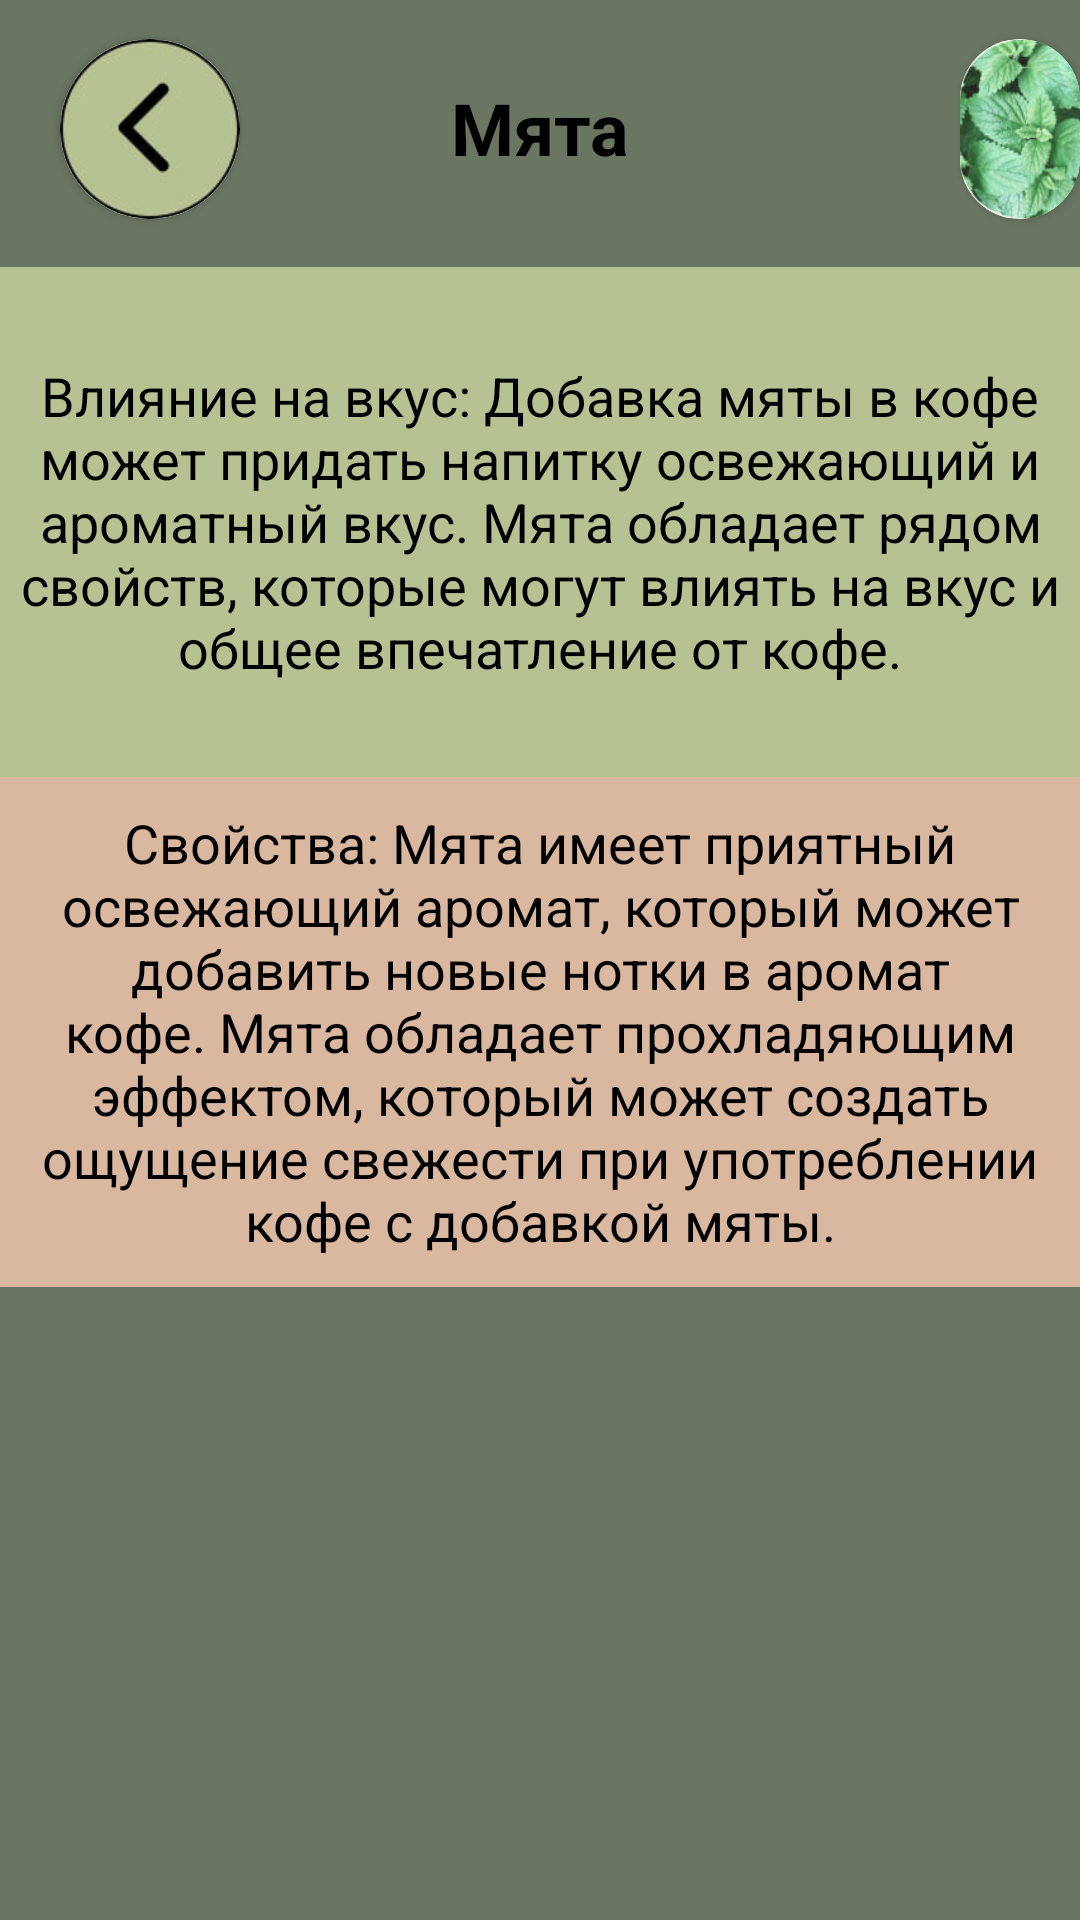

Produce the Android XML layout that renders to this screen, including the resource entries it uses.
<!-- AndroidManifest.xml: application theme Theme.Coffee_app -->
<!-- res/layout/fragment_mint.xml -->
<?xml version="1.0" encoding="utf-8"?>
<ScrollView
    xmlns:android="http://schemas.android.com/apk/res/android"
    android:layout_width="match_parent"
    android:layout_height="match_parent"
    xmlns:app="http://schemas.android.com/apk/res-auto"
    android:fillViewport="true">

    <RelativeLayout
        android:layout_width="match_parent"
        android:layout_height="wrap_content"
        android:background="@color/brown2">

        <TextView
            android:id="@+id/textName"
            android:layout_width="419dp"
            android:layout_height="85dp"
            android:background="@color/brown2"
            android:gravity="center"
            android:text="Мята"
            android:textStyle="bold"
            android:textColor="@color/black"
            android:textSize="24sp"
            android:layout_centerHorizontal="true"
            android:layout_marginTop="0dp"/>

        <com.google.android.material.button.MaterialButton
            android:id="@+id/buttonReturn37"
            android:layout_width="60dp"
            android:layout_height="60dp"
            android:layout_marginLeft="20dp"
            android:layout_marginTop="13dp" />

        <androidx.cardview.widget.CardView
            android:layout_width="60dp"
            android:layout_height="60dp"
            android:layout_marginLeft="20dp"
            android:layout_marginTop="13dp"
            app:cardCornerRadius="42dp"
            app:layout_constraintBottom_toTopOf="@+id/textName">

            <ImageView
                android:layout_width="60dp"
                android:layout_height="60dp"
                app:layout_constraintBottom_toTopOf="@+id/textName"
                android:src="@drawable/was" />
        </androidx.cardview.widget.CardView>

        <androidx.cardview.widget.CardView
            android:layout_width="60dp"
            android:layout_height="60dp"
            android:layout_marginLeft="320dp"
            android:layout_marginTop="13dp"
            app:cardCornerRadius="34dp"
            app:layout_constraintBottom_toTopOf="@+id/textName">

            <ImageView
                android:layout_width="60dp"
                android:layout_height="60dp"
                android:src="@drawable/nim"
                app:layout_constraintBottom_toTopOf="@+id/textName"/>
        </androidx.cardview.widget.CardView>

        <TextView
            android:id="@+id/textComposition"
            android:layout_width="419dp"
            android:layout_height="170dp"
            android:layout_below="@id/buttonReturn37"
            android:background="@color/brown1"
            android:gravity="center"
            android:layout_marginTop="16dp"
            android:text="Влияние на вкус: Добавка мяты в кофе может придать напитку освежающий и ароматный вкус. Мята обладает рядом свойств, которые могут влиять на вкус и общее впечатление от кофе."
            android:textColor="@color/black"
            android:textSize="18sp" />

        <TextView
            android:id="@+id/textPortionSize"
            android:layout_width="419dp"
            android:layout_height="170dp"
            android:layout_below="@id/textComposition"
            android:background="@color/beige"
            android:gravity="center"
            android:text="Свойства: Мята имеет приятный освежающий аромат, который может добавить новые нотки в аромат кофе.
Мята обладает прохладяющим эффектом, который может создать ощущение свежести при употреблении кофе с добавкой мяты."
            android:textColor="@color/black"
            android:textSize="18sp" />

    </RelativeLayout>

</ScrollView>
<!-- resources referenced by this layout -->
<resources>
  <color name="beige">#DAB79F</color>
  <color name="black">#FF000000</color>
  <color name="brown1">#B7C293</color>
  <color name="brown2">#6A7562</color>
  <!-- drawable nim: jpg bitmap (drawable, 9667 bytes) -->
  <!-- drawable was: jpg bitmap (drawable, 5665 bytes) -->
  <style name="Theme.Coffee_app" parent="Base.Theme.Coffee_app" />
  <style name="Base.Theme.Coffee_app" parent="Theme.Material3.DayNight.NoActionBar">
          
          
      </style>
</resources>
